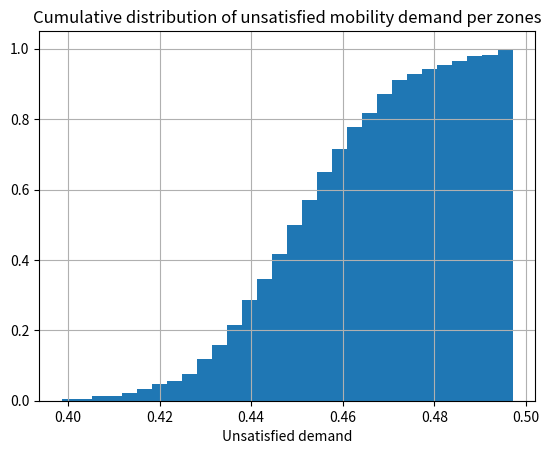

Reproduce this figure in Python.
from cmath import nan
import numpy as np
import scipy.linalg as la
import scipy.special
import itertools
import time
import matplotlib.pyplot as plt
import pandas as pd

def build_OD(n_zones, cycles=False):
    matrix = np.random.rand(n_zones,n_zones)
    if not cycles:
        np.fill_diagonal(matrix,np.zeros(n_zones))
    matrix=matrix/matrix.sum(axis=1)[:,None]
    #print(matrix)
    #print("eigenvalues:", np.linalg.eig(matrix)[0])
    return np.round(matrix,4)

def build_distance_matrix(n_zones,n_charging_stations,zones_with_charging_stations):
    sub_matrix=np.random.uniform(low=1, high=10, size=(n_zones,n_zones))
    np.fill_diagonal(sub_matrix,np.zeros(n_zones))
    sub_matrix=(sub_matrix + sub_matrix.T)/2

    matrix=np.zeros((n_zones+n_charging_stations,n_zones+n_charging_stations))
    matrix[0:n_zones,0:n_zones]=sub_matrix
    
    for i in range(n_charging_stations):
        matrix[n_zones+i,:]=matrix[zones_with_charging_stations[i],:]
        matrix[:,n_zones+i]=matrix[:,zones_with_charging_stations[i]]
    
    return np.round(matrix,4)

def compute_charging_rates(n_zones, fluxes, OD_matrix, dist_matrix, vehicles_autonomy):
    dist_vector=[]
    rel_flows=np.divide(fluxes,np.sum(fluxes))
    for i in range(n_zones):
        dist_vector.append(np.sum(np.multiply(OD_matrix[i,:],dist_matrix[i,:])))
    charging_rates=np.multiply(dist_vector,rel_flows[0:n_zones])/vehicles_autonomy
    return charging_rates
    
def compute_fluxes(n_zones, OD_matrix):
    lambda_vec=np.ones((n_zones)) #initialize vector of flows
    num_it=0
    iterate=True
    while iterate:
        flows=np.dot(lambda_vec,OD_matrix) #compute vector of flows
        if (abs(flows-lambda_vec)>10e-4).any(): #check on convergence
            lambda_vec=flows
            num_it+=1
        else:
            iterate=False
    print("num it: ", num_it)
    return np.round(flows,4)

def compute_normalization_constant(n_zones, n_vehicles, rho):
    #Convolution algorithm for Normalization coefficient v2 (more efficient)
    g1=np.zeros(n_vehicles+1)
    g1[0]=1
    for m in range(0,n_zones):
        for n in range(1,n_vehicles+1):
            g1[n]=g1[n]+rho[m]*g1[n-1]
    #print("time: ", time.time()-t1)
    return g1[n_vehicles]

def compute_A(vehicles, service_rate, n_servers):
    A=1
    for j in range(1,vehicles+1):
        mu_j=min(j*service_rate,n_servers*service_rate)
        A*=(mu_j/service_rate)
    #print(f"ns:{n_servers}, A:{A}")
    return A

def compute_normalization_constant_MS(n_zones, n_vehicles, service_rates, rho, n_servers):
    g=np.zeros((n_vehicles+1,n_zones))
    g[0,:]=1
    for m in range(1,n_vehicles+1):
        A=compute_A(m,service_rates[0],n_servers[0])
        g[m,0]=(rho[0]**m)/A
    for n in range(n_zones):
        for m in range(1,n_vehicles+1):
            su=0
            for j in range(m+1):
                A=compute_A(j,service_rates[n],n_servers[n])
                su+=(rho[n]**j/A)*g[m-j,n-1]
            g[m,n]=su
    return g[n_vehicles,n_zones-1]
   
def MVA(n_zones, n_vehicles, service_rates, flows):
    #Mean Value Analysis (MVA)
    average_vehicles=np.zeros((n_zones,n_vehicles+1)) #average number of vehicles per zone
    average_waiting=np.zeros((n_zones,n_vehicles+1)) #average "waiting time" of vehicles per zone
    for m in range(1,n_vehicles+1):
        for n in range(n_zones):
            average_waiting[n,m]=(1+average_vehicles[n,m-1])/(service_rates[n])
        overall_throughput=m/np.sum(np.multiply(average_waiting[:,m],flows))
        average_vehicles[:,m]=np.multiply(flows*overall_throughput,average_waiting[:,m])
    return np.round(average_vehicles[:,-1],4), np.round(average_waiting[:,-1],4), np.round(overall_throughput,4)

def MS_MVA(n_zones, n_vehicles, service_rates, flows, n_servers):
    #Multi servers Mean Value Analysis (MS-MVA)
    average_vehicles=np.zeros((n_zones,n_vehicles+1)) #average number of vehicles per zone
    average_waiting=np.zeros((n_zones,n_vehicles+1)) #average "waiting time" of vehicles per zone
    max_ns=int(np.max(n_servers))
    p=np.zeros((n_zones,max_ns,n_vehicles+1))
    p[:,0,0]=1
    for m in range(1,n_vehicles+1):
        for n in range(n_zones):
            ns=int(n_servers[n])
            correction_factor=0
            for j in range(1,ns):
                correction_factor+=(ns-j)*p[n,j-1,m-1]
            average_waiting[n,m]=(1+average_vehicles[n,m-1]+correction_factor)/(service_rates[n]*ns)
        overall_throughput=m/np.sum(np.multiply(average_waiting[:,m],flows))
        average_vehicles[:,m]=np.multiply(flows*overall_throughput,average_waiting[:,m])
        for n in range (n_zones):
            ns=int(n_servers[n])
            su=0
            for j in range(1,ns):
                p[n,j,m]=(1/j)*(flows[n]/(service_rates[n]))*overall_throughput*p[n,j-1,m-1]
                su+=(ns-j)*p[n,j,m]
            p[n,0,m]=1-(1/ns)*(flows[n]/(service_rates[n])*overall_throughput+su)
    return np.round(average_vehicles[:,-1],4), np.round(average_waiting[:,-1],4), np.round(overall_throughput,4)

def compute_generic_pi(n_zones, vehicles_vector, rho, normalization_constant, n_servers):
    pi=1
    for n in range(n_zones):
        if n_servers[n]>1:
            if vehicles_vector[n]<n_servers[n]:
                beta=rho[n]**(vehicles_vector[n])/np.math.factorial(vehicles_vector[n])
            else:
                beta=rho[n]**(vehicles_vector[n])/(np.math.factorial(n_servers[n])*(n_servers[n]**(vehicles_vector[n]-n_servers[n])))
        else:
            beta=rho[n]**(vehicles_vector[n])
        pi*=beta
    pi=pi/normalization_constant
    return pi

def find_states(array, n_vehicles, n_zones, level, states):
    if level == len(array) - 1:
        # parte per generare effettivamente lo stato e aggiungerlo alla lista
        array[-1] = n_vehicles - sum(array[:-1])
        states.append(array.copy())
    else:
        if level == 0:
            end_loop = n_vehicles + 1
        else:
            end_loop = n_vehicles - sum(array[:level]) + 1
        array[level] = 0
        while array[level] < end_loop:
            find_states(array, n_vehicles, n_zones, level + 1, states)
            array[level] += 1

def compute_pi0_rec(states, rho, normalization_constant, service_rates):
    tot_pi0=0
    tot_requests_lost=0
    empty_queues=[]
    for state in states:
        if 0 in state:
            pi=np.round(np.prod(rho**(np.array(state)))/normalization_constant,4)
            requests_lost=np.round(np.sum(np.multiply(service_rates,pi)),4)
            empty_queues.append((state,pi,requests_lost))
            tot_requests_lost+=requests_lost
            tot_pi0+=pi
    return empty_queues, tot_pi0, tot_requests_lost

def compute_pi0_comb(n_zones, n_vehicles, rho, normalization_constant):
        tot_pi_0=0
        tot_requests_lost=0
        empty_queues=[]
        v_vector=range(1,n_vehicles+1)
        #fixing n queues with zero vehicles and find all possible arangements of n_vehicles in n_zones-n 
        for num_zeros in range(1,n_zones):
            for vehicle_per_zone in itertools.product(v_vector, repeat=n_zones-num_zeros):
                if np.sum(vehicle_per_zone)==n_vehicles: 
                    for partial_rho in itertools.combinations(rho,n_zones-num_zeros): #possible rho ignoring zones with zero vehicles
                        pi=np.round(np.prod(partial_rho**(np.array(vehicle_per_zone)))/normalization_constant,4)
                        id=np.isin(rho,partial_rho) #indexes of zone with vehicles
                        partial_mu=[service_rates[i] for i in range(service_rates.size) if id[i]==False]
                        requests_lost=np.round((np.sum(partial_mu))*pi,4)
                        pos=0
                        v_complete=[]
                        for i in range(id.size):
                            if id[i]:
                                v_complete.append(vehicle_per_zone[pos])
                                pos+=1
                            else:
                                v_complete.append(0)
                        empty_queues.append((v_complete,pi,requests_lost))
                        tot_requests_lost+=requests_lost
                        tot_pi_0+=pi
        #print("empty queues: ", empty_queues)
        #print("Tot pi0: ", np.round(tot_pi_0,4))
        return empty_queues, np.round(tot_pi_0,4), np.round(tot_requests_lost,4)

def plot_pi0(n_zones, n_vehicles_max, rho):
        tot_pi0_vector=[]
        vehicles_range=range(1,n_vehicles_max)
        for n_vehicles in vehicles_range:
            normalization_constant=compute_normalization_constant(n_zones, n_vehicles, rho)
            tot_pi0_vector.append(compute_pi0_comb(n_zones, n_vehicles, rho, normalization_constant))
        
        fig, ax = plt.subplots()
        ax.plot(vehicles_range, tot_pi0_vector, linewidth=2.0)
        ax.set(xlim=(0, max(vehicles_range)), ylim=(0, 1.02))
        ax.set_title(f"Total pi0 as function of vehicles number for {n_zones} zones")
        ax.set_xlabel("Number of vehicles")
        ax.set_ylabel("Total pi0")
        ax.grid()
        plt.show()

def plot_bar_per_zone(n_zones, n_charging_zones, avg_vehicles, idle_times, throughputs, utilization, un_demand, lost_requests):
    if avg_vehicles is not None:
        fig11, ax11 = plt.subplots()
        ax11.bar(np.arange(1,n_zones+n_charging_zones+1),avg_vehicles)
        ax11.set_title(f"Average vehicles per zones")
        ax11.set_xlabel("Zone")
        ax11.set_ylabel("Vehicles")
        ax11.grid()
        plt.show()
    if idle_times is not None:
        fig12, ax12 = plt.subplots()
        ax12.bar(np.arange(1,n_zones+n_charging_zones+1),idle_times)
        ax12.set_title(f"Average vehicles idle times per zones")
        ax12.set_xlabel("Zone")
        ax12.set_ylabel("Idle time [s]")
        ax12.grid()
        plt.show()
    if throughputs is not None:
        fig13, ax13 = plt.subplots()
        ax13.bar(np.arange(1,n_zones+n_charging_zones+1),throughputs)
        ax13.set_title(f"Vehicles througput per zones")
        ax13.set_xlabel("Zone")
        ax13.set_ylabel("Throughput")
        ax13.grid()
        plt.show()
    if utilization is not None:
        fig14, ax14 = plt.subplots()
        ax14.bar(np.arange(1,n_zones+n_charging_zones+1),utilization)
        ax14.set_title(f"Utilization per zones")
        ax14.set_xlabel("Zone")
        ax14.set_ylabel("Utilization [%]")
        ax14.grid()
        plt.show()
    if un_demand is not None:
        fig15, ax15 = plt.subplots()
        ax15.bar(np.arange(1,n_zones+1),un_demand)
        ax15.set_title(f"Unsatisfied mobility demand per zones")
        ax15.set_xlabel("Zone")
        ax15.set_ylabel("Unsatisfied demand [%]")
        ax15.grid()
        plt.show()
    if lost_requests is not None:
        fig16, ax16 = plt.subplots()
        ax16.bar(np.arange(1,n_zones+1),lost_requests)
        ax16.set_title(f"Lost mobility requests per zones")
        ax16.set_xlabel("Zone")
        ax16.set_ylabel("Lost requests")
        ax16.grid()
        plt.show()

def fluxes(n_zones, n_charging_stations, OD_matrix, zones_with_charging_stations, dist_matrix, service_rates, vehicles_autonomy):
    #compute fluxes including approximation for charging-station queues
    np.set_printoptions(suppress=True)
    aug_matrix=np.zeros((n_zones+n_charging_stations,n_zones+n_charging_stations))
    aug_matrix[0:n_zones,0:n_zones]=OD_matrix
    for j in range(n_charging_stations):
        aug_matrix[n_zones+j][zones_with_charging_stations[j]]=1
    #print("\nAUG:\n", aug_matrix)
    lambda_vec=np.ones((n_zones+n_charging_stations)) #initialize vector of flows
    num_it=0
    #ITERATE WITH COMPUTED ALPHA FROM CHARGING RATES
    iterate=True
    while iterate:
        flows=np.dot(lambda_vec,aug_matrix) #compute vector of flows
        if n_charging_stations>0:
            charging_rates=compute_charging_rates(n_zones, flows, aug_matrix, dist_matrix, vehicles_autonomy)
            for i in range(n_charging_stations):
                #alpha given by charging rate in zone i/service rate in zone i
                alpha=charging_rates[zones_with_charging_stations[i]]/service_rates[zones_with_charging_stations[i]]
                #print("alpha: ",alpha)
                avg_flow=np.sum(flows)/(n_zones+n_charging_stations)
                correction_coefficient=alpha*avg_flow/(n_zones+n_charging_stations)
                aug_matrix[0:n_zones,n_zones+i]=flows[0:n_zones]*correction_coefficient
            aug_matrix=aug_matrix/aug_matrix.sum(axis=1)[:,None]
        #print("AUUUG:\n",aug_matrix)
        #print("flooows:\n", flows)
        if (abs(flows-lambda_vec)>10e-4).any(): #check on convergence
            lambda_vec=flows
            num_it+=1
        else:
            iterate=False
    #print("augmented OD matrix:\n", aug_matrix)
    print("num it: ", num_it)
    return flows, aug_matrix

if __name__=="__main__":
    np.random.seed(42)
    n_zones=280
    n_vehicles=400
    n_charging_stations=30
    outlet_per_stations=3
    vehicles_autonomy=400

    ## ASSIGN CHARGING STATIONS TO ZONE
    charging_stations=np.zeros(n_zones)
    zones_with_charging_stations=np.sort(np.random.choice(charging_stations.shape[0],n_charging_stations,replace=False))
    print("Zones with charging stations", zones_with_charging_stations)

    #generate vector with number of servers per each zone
    n_servers=np.ones(n_zones+n_charging_stations)
    #n_servers=np.array([1,2])
    #n_servers[1]=3

    ## BUILD SERVICE RATES VECTOR per zone
    service_rates=np.ones(n_zones+n_charging_stations)
    #service_rates[0:n_zones]=np.random.randint(low=1, high=5, size=n_zones)
    #service_rates=np.array([10,6])
    print("\nService rate per zone: ",service_rates)

    #Compute number of possible states
    #n_states=scipy.special.binom(n_zones+n_vehicles-1, n_vehicles)
    #print("State space dimension: ", n_states)

    ## BUILD OD MATRIX - True if cycles are admitted
    OD_matrix=build_OD(n_zones, False)
    #OD_matrix=np.array([[0, 1],[0.5, 0.5]])
    #print("OD:\n", OD_matrix)

    #Check on eigenvalues of OD matrix 
    #print("Eigenvalues: ", np.linalg.eig(OD_matrix)[0])

    ## BUILD DISTANCE MATRIX
    dist_matrix=build_distance_matrix(n_zones,n_charging_stations,zones_with_charging_stations)
    #print("dist:\n", dist_matrix)

    ## RELATIVE FLOWS COMPUTATION for each zone and chargin station(approximation)
    flows, aug_OD_matrix=fluxes(n_zones,n_charging_stations,OD_matrix,zones_with_charging_stations, dist_matrix, service_rates, vehicles_autonomy)
    print(f"\nRelative flows per zone (last {n_charging_stations} refer(s) to charging station(s))", flows)
    
    ## APPROXIMATE CALCULATION OF CHARGING RATES 
    charging_rates=compute_charging_rates(n_zones,flows,aug_OD_matrix,dist_matrix,vehicles_autonomy)
    #print("charging rates: ",charging_rates)
    for i in range(n_charging_stations):
        n_servers[n_zones+i]=outlet_per_stations
        service_rates[n_zones+i]=charging_rates[zones_with_charging_stations[i]]/outlet_per_stations
    print("\nNew service rates: ",service_rates)
    print("Servers per zone:", n_servers)
    
    ## MS_MVA - Multi-Server Mean Value Analysis of the network
    av_vehicles, av_delay, ov_throughput=MS_MVA(n_zones+n_charging_stations, n_vehicles, service_rates, flows, n_servers)
    throughput_vector=np.round(ov_throughput*flows,4)
    av_waiting=av_delay-(1/service_rates)
    print("\nAverage vehicles vector: ", av_vehicles)
    print("Average vehicles idle time vector: ", av_delay)
    print('Average vehicles "waiting" time vector: ', av_waiting)
    print("Overall throughput (constant for the flow calculation): ", ov_throughput)
    print("Throughputs vector (Real flows): ", throughput_vector)
    
    #compute utilization vector (rho) with computed flows and service rates
    rho=np.round(np.divide(throughput_vector,np.multiply(service_rates,n_servers)),4)
    print("\nrho (utilization) per zone: ", rho)

    #Compute unsatisfied demand and mobility requests for mobility zones only
    unsatisfied_demand_per_zone=((1-rho[0:n_zones]))
    np.set_printoptions(suppress=True)
    print(f"\nPercentage of unsatisfied demand per zone: {unsatisfied_demand_per_zone*100}%")
    print(f"Average demand lost: {np.round(np.sum(unsatisfied_demand_per_zone*100)/n_zones,2)}%")

    lost_requests_per_zone=np.round(np.multiply(unsatisfied_demand_per_zone,service_rates[0:n_zones]),4)
    print("Requests lost per unit time per zone: ", lost_requests_per_zone)
    print("Total requests lost: ",np.round(np.sum(lost_requests_per_zone),4))

    #cumulative distribution histogram of unsatisfied demand
    fig3, ax3 = plt.subplots()
    ax3.hist(unsatisfied_demand_per_zone, bins=30, cumulative=True, density=True, histtype="stepfilled")
    ax3.set_title(f"Cumulative distribution of unsatisfied mobility demand per zones")
    ax3.set_xlabel("Unsatisfied demand")
    ax3.grid()
    plt.show()

    #bar chart with zones parameters (set to None to avoid plotting)
    #plot_bar_per_zone(n_zones, n_charging_stations, av_vehicles, av_delay, throughput_vector, rho, unsatisfied_demand_per_zone, lost_requests_per_zone)

    ##PRODUCT FORM JOINT DISTRIBUTION CALCULATION
    if n_zones+n_charging_stations<5:
        print("\n\ndistribution results:")
        #convolutional algorithm for the normalization constant (used for distribution calculations)
        relative_utilization=np.divide(flows,service_rates)
        print("Relative rho: ", relative_utilization)
        normalization_constant=compute_normalization_constant_MS(n_zones, n_vehicles, service_rates, relative_utilization, n_servers)
        print("Normalization constant: ", normalization_constant)

        #Distribution calculation methods (recursive and combinatorial)
        t1=time.time()
        counters = [0] * n_zones
        state_list = list()
        find_states(counters, n_vehicles, n_zones, 0, state_list)
        #print("States: ", state_list)
        #empty_queues, tot_pi0, tot_requests_lost=compute_pi0_rec(state_list, relative_utilization, normalization_constant, service_rates)
        print("t rec: ", time.time()-t1)

        ## Compute metrics from distribution
        avg_vehicles=np.zeros(n_zones+n_charging_stations)
        avg_waiting=np.zeros(n_zones+n_charging_stations)
        states_pi=[]
        for state in state_list:
            state=np.array(state)
            pi_state=compute_generic_pi(n_zones, state, relative_utilization, normalization_constant, n_servers)
            states_pi.append((state,pi_state))
            avg_vehicles+=state*pi_state        
        #print("STATES:\n",states_pi)
        
        print("\nAvg vehicles per zone: ", avg_vehicles)

   
    """
    range_v=np.arange(n_zones,600)
    avg_uns_demand_list=[]
    tot_lost_requests_list=[]
    for n_vehicles in range_v:
        av_vehicles, av_delay, ov_throughput=MVA(n_zones, n_vehicles, service_rates, flows)
        throughput_vector=np.round(ov_throughput*flows,4)
        rho=np.round(np.divide(throughput_vector,service_rates),4)
        unsatisfied_demand_per_zone=((1-rho)*100)
        avg_uns_demand_list.append(np.sum(unsatisfied_demand_per_zone)/n_zones)
        lost_requests_per_zone=np.round(np.multiply(unsatisfied_demand_per_zone,service_rates),4)
        tot_lost_requests_list.append(np.sum(lost_requests_per_zone))
       
    
    fig, ax = plt.subplots()
    ax.plot(range_v,avg_uns_demand_list,linewidth=2.0, label='Average unsatisfied demand [%]')
    ax.set_title(f"Unsatisfied mobility demand for {n_zones} zones")
    ax.set_xlabel("Fleet size")
    ax.grid()
    ax.legend()
    plt.show()

    fig2, ax2 = plt.subplots()
    ax2.plot(range_v, tot_lost_requests_list,linewidth=2.0, label='Total requests lost per unit time')
    ax2.set_title(f"Lost mobility requests for {n_zones} zones")
    ax2.set_xlabel("Fleet size")
    ax2.grid()
    ax2.legend()
    plt.show()
    """